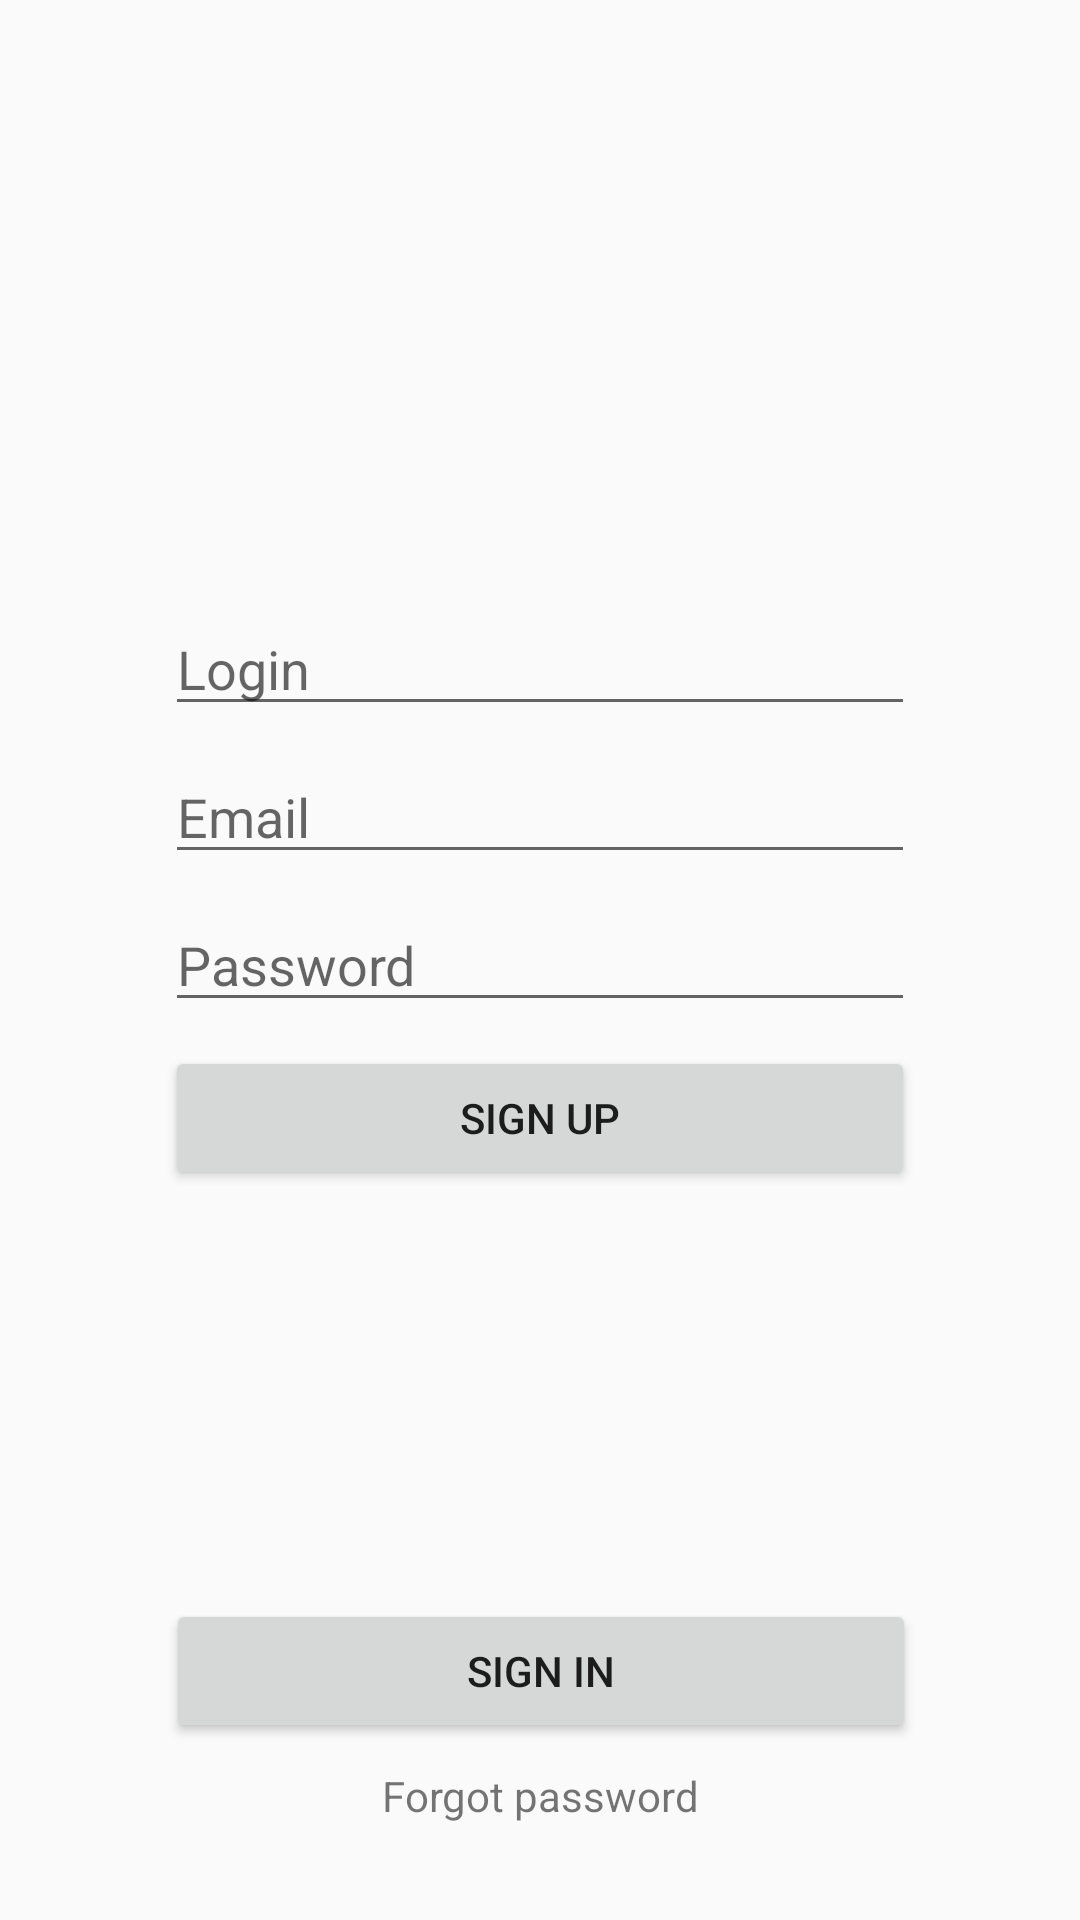

Here is an Android app screen rendered from its layout file. Give the layout XML and the strings, colors and styles it references.
<!-- AndroidManifest.xml: application theme AppTheme -->
<!-- res/layout/fragment_sign_up.xml -->
<?xml version="1.0" encoding="utf-8"?>
<android.support.constraint.ConstraintLayout
    xmlns:android="http://schemas.android.com/apk/res/android"
    xmlns:app="http://schemas.android.com/apk/res-auto"
    xmlns:tools="http://schemas.android.com/tools"
    android:layout_width="match_parent"
    android:layout_height="match_parent">

    <EditText
        android:id="@+id/edLogin"
        android:layout_width="@dimen/width_edit_text"
        android:layout_height="wrap_content"
        android:layout_marginBottom="8dp"
        android:hint="@string/login"
        app:layout_constraintBottom_toTopOf="@+id/edEmail"
        app:layout_constraintEnd_toEndOf="parent"
        app:layout_constraintLeft_toLeftOf="parent"
        app:layout_constraintRight_toRightOf="parent"
        app:layout_constraintStart_toStartOf="parent" />

    <EditText
        android:id="@+id/edEmail"
        android:layout_width="@dimen/width_edit_text"
        android:layout_height="wrap_content"
        android:layout_marginBottom="8dp"
        android:layout_marginEnd="8dp"
        android:layout_marginStart="8dp"
        android:hint="@string/email"
        android:inputType="textEmailAddress"
        app:layout_constraintBottom_toTopOf="@+id/edPassword"
        app:layout_constraintEnd_toEndOf="parent"
        app:layout_constraintLeft_toLeftOf="parent"
        app:layout_constraintStart_toStartOf="parent" />

    <EditText
        android:id="@+id/edPassword"
        android:layout_width="@dimen/width_edit_text"
        android:layout_height="wrap_content"
        android:hint="@string/password"
        android:inputType="textPassword"
        app:layout_constraintBottom_toBottomOf="parent"
        app:layout_constraintLeft_toLeftOf="parent"
        app:layout_constraintRight_toRightOf="parent"
        app:layout_constraintTop_toTopOf="parent" />


    <Button
        android:id="@+id/btSignUp"
        android:layout_width="@dimen/width_edit_text"
        android:layout_height="wrap_content"
        android:layout_marginTop="8dp"
        android:text="@string/sign_up"
        app:layout_constraintLeft_toLeftOf="parent"
        app:layout_constraintRight_toRightOf="parent"
        app:layout_constraintTop_toBottomOf="@+id/edPassword" />

    <Button
        android:id="@+id/btSignIn"
        android:layout_width="@dimen/width_edit_text"
        android:layout_height="wrap_content"
        android:layout_marginBottom="8dp"
        android:text="@string/sign_in"
        app:layout_constraintBottom_toTopOf="@+id/tvForgotPassword"
        app:layout_constraintHorizontal_bias="0.502"
        app:layout_constraintLeft_toLeftOf="parent"
        app:layout_constraintRight_toRightOf="parent" />

    <TextView
        android:id="@+id/tvForgotPassword"
        android:layout_width="wrap_content"
        android:layout_height="wrap_content"
        android:layout_marginBottom="32dp"
        android:gravity="center"
        android:text="@string/forgot_password"
        app:layout_constraintBottom_toBottomOf="parent"
        app:layout_constraintEnd_toEndOf="parent"
        app:layout_constraintLeft_toLeftOf="parent"
        app:layout_constraintRight_toRightOf="parent"
        app:layout_constraintStart_toStartOf="parent" />

</android.support.constraint.ConstraintLayout>
<!-- resources referenced by this layout -->
<resources>
  <dimen name="width_edit_text">250dp</dimen>
  <string name="email">Email</string>
  <string name="forgot_password">Forgot password</string>
  <string name="login">Login</string>
  <string name="password">Password</string>
  <string name="sign_in">Sign in</string>
  <string name="sign_up">Sign Up</string>
  <style name="AppTheme" parent="Theme.AppCompat.Light.DarkActionBar">
          
          <item name="colorPrimary">@color/colorPrimary</item>
          <item name="colorPrimaryDark">@color/colorPrimaryDark</item>
          <item name="colorAccent">@color/colorAccent</item>
      </style>
  <color name="colorPrimary">#3F51B5</color>
  <color name="colorPrimaryDark">#303F9F</color>
  <color name="colorAccent">#FF4081</color>
</resources>
